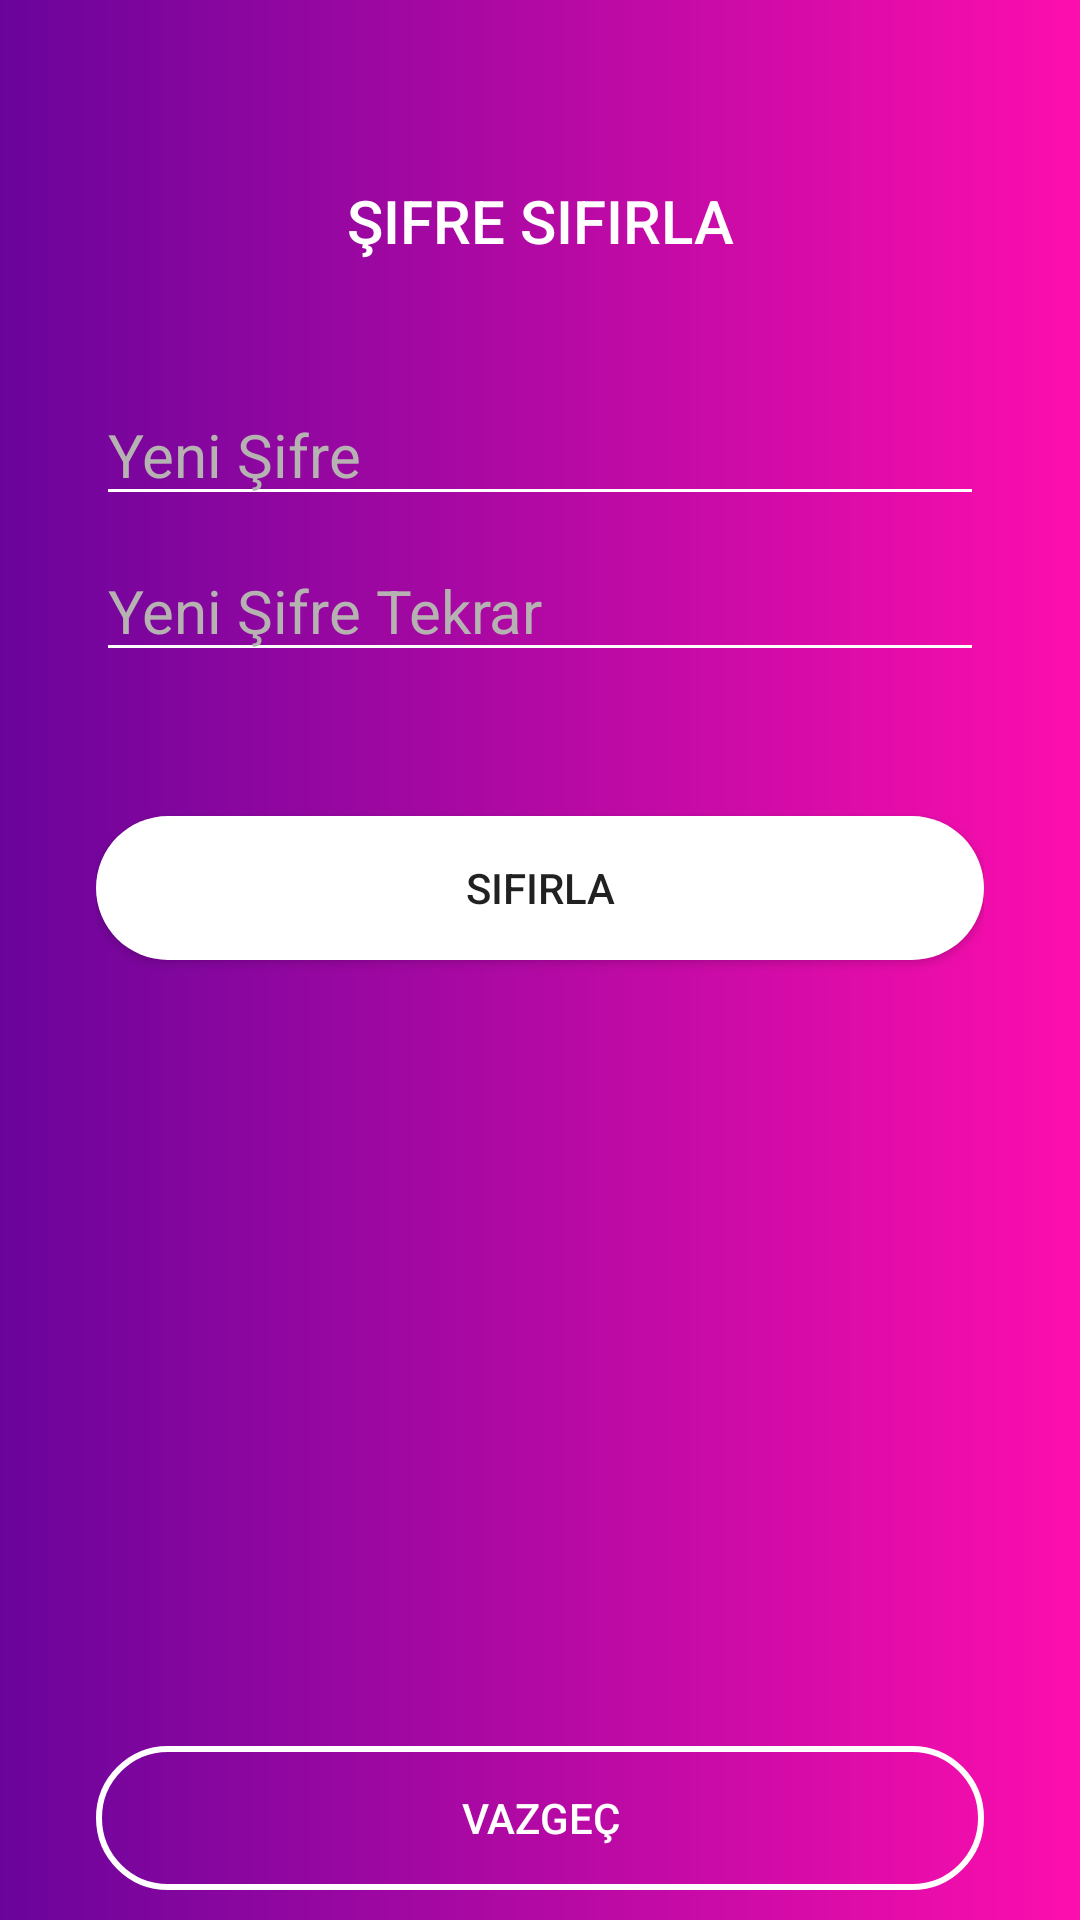

The Android layout XML behind this screen, and the referenced resources:
<!-- AndroidManifest.xml: application theme Theme.Conscious -->
<!-- res/layout/activity_reset_password.xml -->
<?xml version="1.0" encoding="utf-8"?>
<androidx.constraintlayout.widget.ConstraintLayout xmlns:android="http://schemas.android.com/apk/res/android"
    xmlns:app="http://schemas.android.com/apk/res-auto"
    xmlns:tools="http://schemas.android.com/tools"
    android:layout_width="match_parent"
    android:layout_height="match_parent"
    android:background="@drawable/gradient"
    tools:context=".ResetPassword">

    <TextView
        android:id="@+id/textView"
        android:layout_width="wrap_content"
        android:layout_height="wrap_content"
        android:layout_marginTop="60dp"
        android:fontFamily="sans-serif-medium"
        android:text="Şifre Sıfırla"
        android:textAllCaps="true"
        android:textColor="@color/white"
        android:textSize="20sp"
        app:layout_constraintEnd_toEndOf="parent"
        app:layout_constraintStart_toStartOf="parent"
        app:layout_constraintTop_toTopOf="parent" />

    <LinearLayout
        android:id="@+id/linearLayout"
        android:layout_width="match_parent"
        android:layout_height="match_parent"
        android:layout_marginStart="32dp"
        android:layout_marginTop="128dp"
        android:layout_marginEnd="32dp"
        android:orientation="vertical"
        app:layout_constraintEnd_toEndOf="parent"
        app:layout_constraintStart_toStartOf="parent"
        app:layout_constraintTop_toBottomOf="@+id/textView">

        <EditText
            android:id="@+id/newPasstxt"
            android:layout_width="match_parent"
            android:layout_height="wrap_content"
            android:backgroundTint="@color/white"
            android:ems="10"
            android:hint="Yeni Şifre"
            android:inputType="textPersonName"
            android:textColorHint="#B6B2B2"
            android:textSize="20sp" />

        <EditText
            android:id="@+id/newPassSecondtxt"
            android:layout_width="match_parent"
            android:layout_height="wrap_content"
            android:layout_marginTop="8dp"
            android:backgroundTint="@color/white"
            android:ems="10"
            android:hint="Yeni Şifre Tekrar"
            android:inputType="textPersonName"
            android:textColorHint="#B6B2B2"
            android:textSize="20sp" />

        <Button
            android:id="@+id/button2"
            android:layout_width="match_parent"
            android:layout_height="wrap_content"
            android:layout_marginTop="48dp"
            android:background="@drawable/buttonlogin"
            android:backgroundTint="@color/white"
            android:text="Sıfırla"
            app:rippleColor="@color/white" />


    </LinearLayout>

    <Button
        android:id="@+id/button"
        android:layout_width="match_parent"
        android:layout_height="wrap_content"
        android:layout_marginStart="32dp"
        android:layout_marginEnd="32dp"
        android:layout_marginBottom="10dp"
        android:background="@drawable/buttonlogin2"
        android:text="Vazgeç"
        android:textColor="@color/white"
        app:layout_constraintBottom_toBottomOf="parent"
        app:layout_constraintEnd_toEndOf="parent"
        app:layout_constraintStart_toStartOf="parent" />

</androidx.constraintlayout.widget.ConstraintLayout>
<!-- resources referenced by this layout -->
<resources>
  <!-- drawable buttonlogin (drawable) -->
  <?xml version="1.0" encoding="utf-8"?>
  <shape xmlns:android="http://schemas.android.com/apk/res/android"
         android:shape="rectangle" >
  
      <solid android:color="#FFFFFF"/>
      <corners android:radius="32dp"/>
  
  </shape>
  <!-- drawable buttonlogin2 (drawable) -->
  <?xml version="1.0" encoding="utf-8"?>
  <shape xmlns:android="http://schemas.android.com/apk/res/android" android:shape="rectangle">
      <stroke android:color="#FFFFFF" android:width="2dp"/>
      <corners android:radius="32dp"/>
  </shape>
  <!-- drawable gradient (drawable) -->
  <?xml version="1.0" encoding="utf-8"?>
  <shape xmlns:android="http://schemas.android.com/apk/res/android">
      <gradient android:startColor="#69049B" android:endColor="#FD0EAD"/>
  
  
  </shape>
  <style name="Theme.Conscious" parent="Theme.AppCompat.Light.NoActionBar">
          
          <item name="colorPrimary">@color/purple_500</item>
          <item name="colorPrimaryVariant">@color/purple_700</item>
          <item name="colorOnPrimary">@color/white</item>
          
          <item name="colorSecondary">@color/teal_200</item>
          <item name="colorSecondaryVariant">@color/teal_700</item>
          <item name="colorOnSecondary">@color/black</item>
          
          <item name="android:statusBarColor">?attr/colorPrimaryVariant</item>
          
      </style>
  <!-- not gathered from this repository: default colours our renderer supplied (Android Studio template values) -->
  <color name="purple_500">#FF6200EE</color>
  <color name="purple_700">#FF3700B3</color>
  <color name="teal_200">#FF03DAC5</color>
  <color name="teal_700">#FF018786</color>
  <color name="black">#FF000000</color>
  <color name="white">#FFFFFFFF</color>
</resources>
